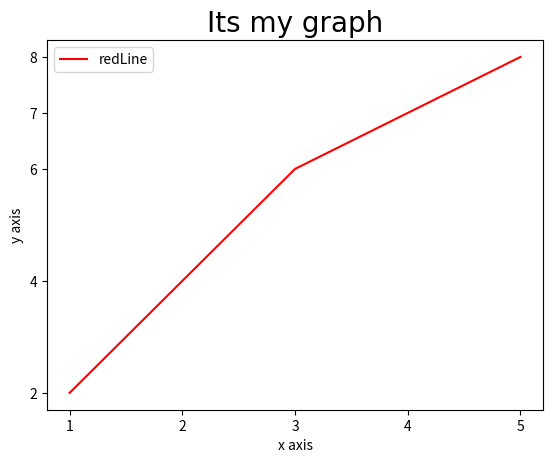

Write the Python code that produced this figure.
import matplotlib.pyplot as plt
import pandas as pd
import numpy as np


x = [1,2,3,4,5]
y = [2,4,6,7,8]

# to plot the graph 
plt.plot(x,y,label='redLine',color="red")

plt.title("Its my graph"  , fontdict = {'fontname': 'Times New Roman', 'fontsize':20})
plt.xlabel('x axis')
plt.ylabel('y axis')

plt.xticks([1,2,3,4,5])
plt.yticks([2,4,6,7,8])

plt.legend()
plt.show()
